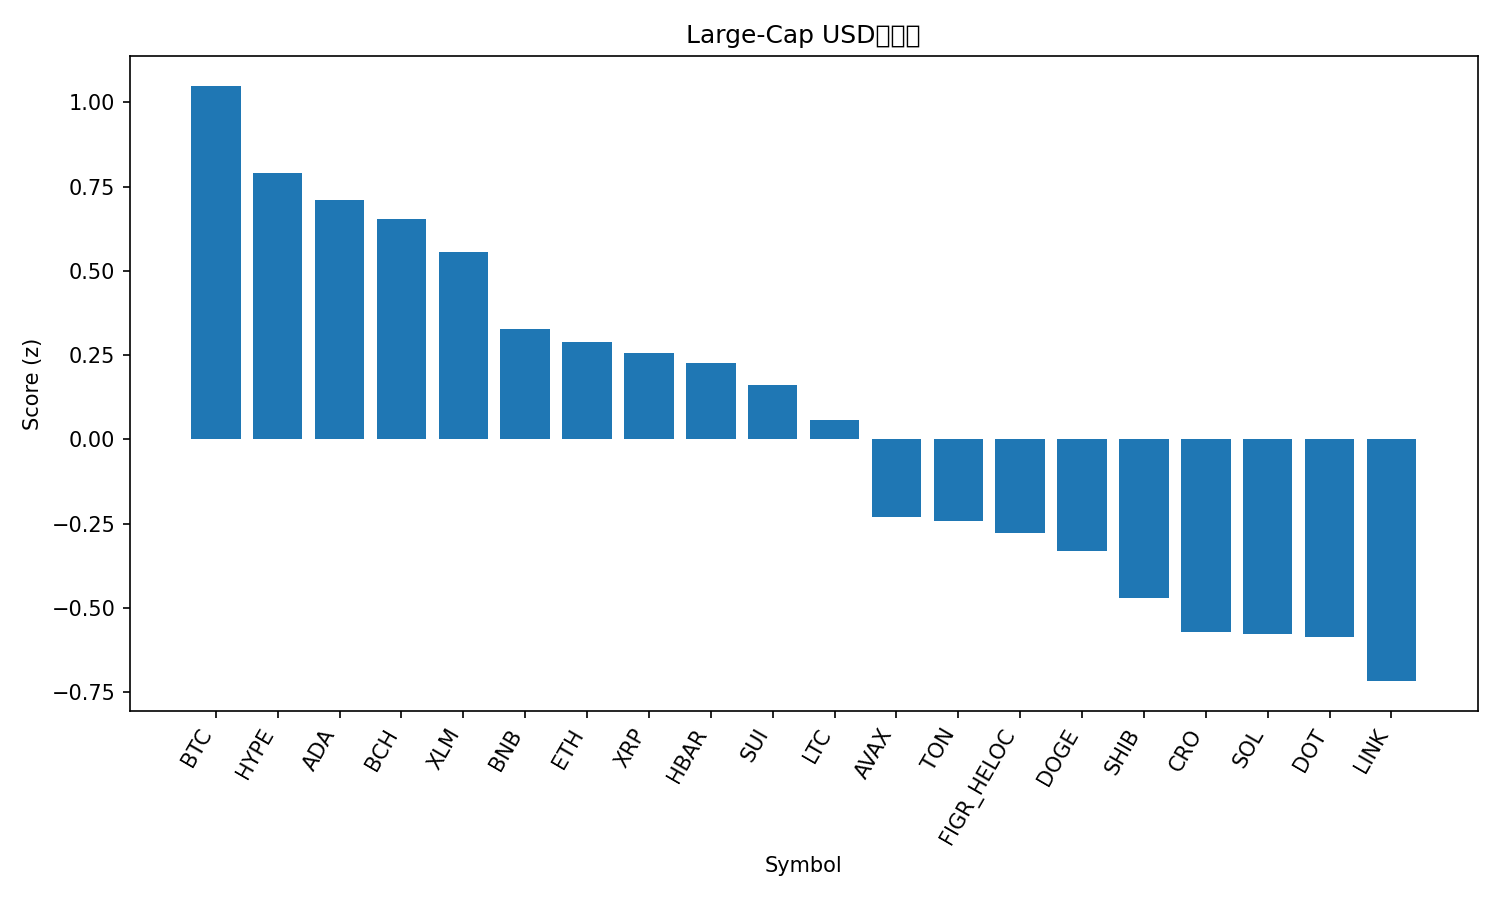

The file beside this chart, header and first rows:
rank, name, symbol, price, pct_1h, pct_24h, pct_7d, pct_1h_vs_btc, pct_24h_vs_btc, pct_7d_vs_btc, market_cap_rank, market_cap, volume_usd, score
1, Bitcoin, BTC, 116793, 0.5034, 0.8102, 4.727, 0.0, 0.0, 0.0, 1, 2324878300734, 41133264753, 1.049
2, Hyperliquid, HYPE, 54.4, 0.4325, 1.058, 0.2471, -0.07084, 0.2481, -4.48, 16, 14709221680, 497948141, 0.7904
3, Cardano, ADA, 0.8722, 0.3482, 1.21, -0.1055, -0.1551, 0.4001, -4.832, 11, 31848887965, 1541772302, 0.7101
4, Bitcoin Cash, BCH, 598.4, 0.3615, 0.6745, 3.207, -0.1419, -0.1357, -1.52, 23, 11923880361, 357938111, 0.6538
5, Stellar, XLM, 0.3819, 0.3377, 0.6931, 1.633, -0.1656, -0.1171, -3.094, 21, 12157755096, 264409059, 0.5558
6, BNB, BNB, 948.9, -0.3966, 2.219, 7.815, -0.9, 1.409, 3.088, 5, 132076449353, 2169369978, 0.3278
7, Ethereum, ETH, 4491, 0.465, -0.8184, 3.996, -0.03834, -1.629, -0.7307, 2, 542146135929, 30308558912, 0.2895
8, XRP, XRP, 3.01, 0.1574, 0.5953, 1.794, -0.346, -0.2149, -2.932, 3, 180060694879, 4501335703, 0.2561
9, Hedera, HBAR, 0.2356, 0.1746, 0.4472, 2.143, -0.3288, -0.363, -2.584, 25, 9987108137, 188629538, 0.227
10, Sui, SUI, 3.58, -0.2745, 2.017, 1.686, -0.7779, 1.207, -3.041, 18, 12797205891, 1138564284, 0.1616
11, Litecoin, LTC, 114.3, 0.1462, 0.2137, 1.42, -0.3572, -0.5965, -3.306, 27, 8723663107, 504048823, 0.05694
12, Avalanche, AVAX, 29.65, -0.3264, 0.02251, 13.18, -0.8298, -0.7877, 8.449, 19, 12522457184, 1057484574, -0.2303
13, Toncoin, TON, 3.14, 0.1255, -0.3755, 0.846, -0.3779, -1.186, -3.881, 29, 7986620183, 125430494, -0.2417
14, Figure Heloc, FIGR_HELOC, 0.9972, -0.006327, 0.123, -0.0166, -0.5097, -0.6872, -4.743, 20, 12459495159, 24842787, -0.2783
15, Dogecoin, DOGE, 0.2654, -0.05983, -0.926, 10.2, -0.5632, -1.736, 5.469, 8, 40063684017, 3904484929, -0.3326
16, Shiba Inu, SHIB, 1.301e-05, 0.02839, -0.5222, 0.3593, -0.475, -1.332, -4.368, 31, 7666490398, 186575961, -0.4719
17, Cronos, CRO, 0.2291, 0.1388, 0.003052, -10.66, -0.3645, -0.8071, -15.38, 30, 7974910074, 44792513, -0.5707
18, Solana, SOL, 234.0, -0.1632, -0.7955, 6.824, -0.6666, -1.606, 2.097, 6, 127135639075, 7536108052, -0.5769
19, Polkadot, DOT, 4.19, -0.2232, -0.00362, 1.694, -0.7266, -0.8138, -3.033, 34, 6377739881, 282583918, -0.5874
20, Chainlink, LINK, 23.29, -0.04242, -0.8287, 0.06236, -0.5458, -1.639, -4.665, 13, 15797221240, 675375791, -0.7178
21, TRON, TRX, 0.34, -0.0536, -1.943, 1.417, -0.557, -2.753, -3.31, 10, 32183028052, 769199826, -1.131
